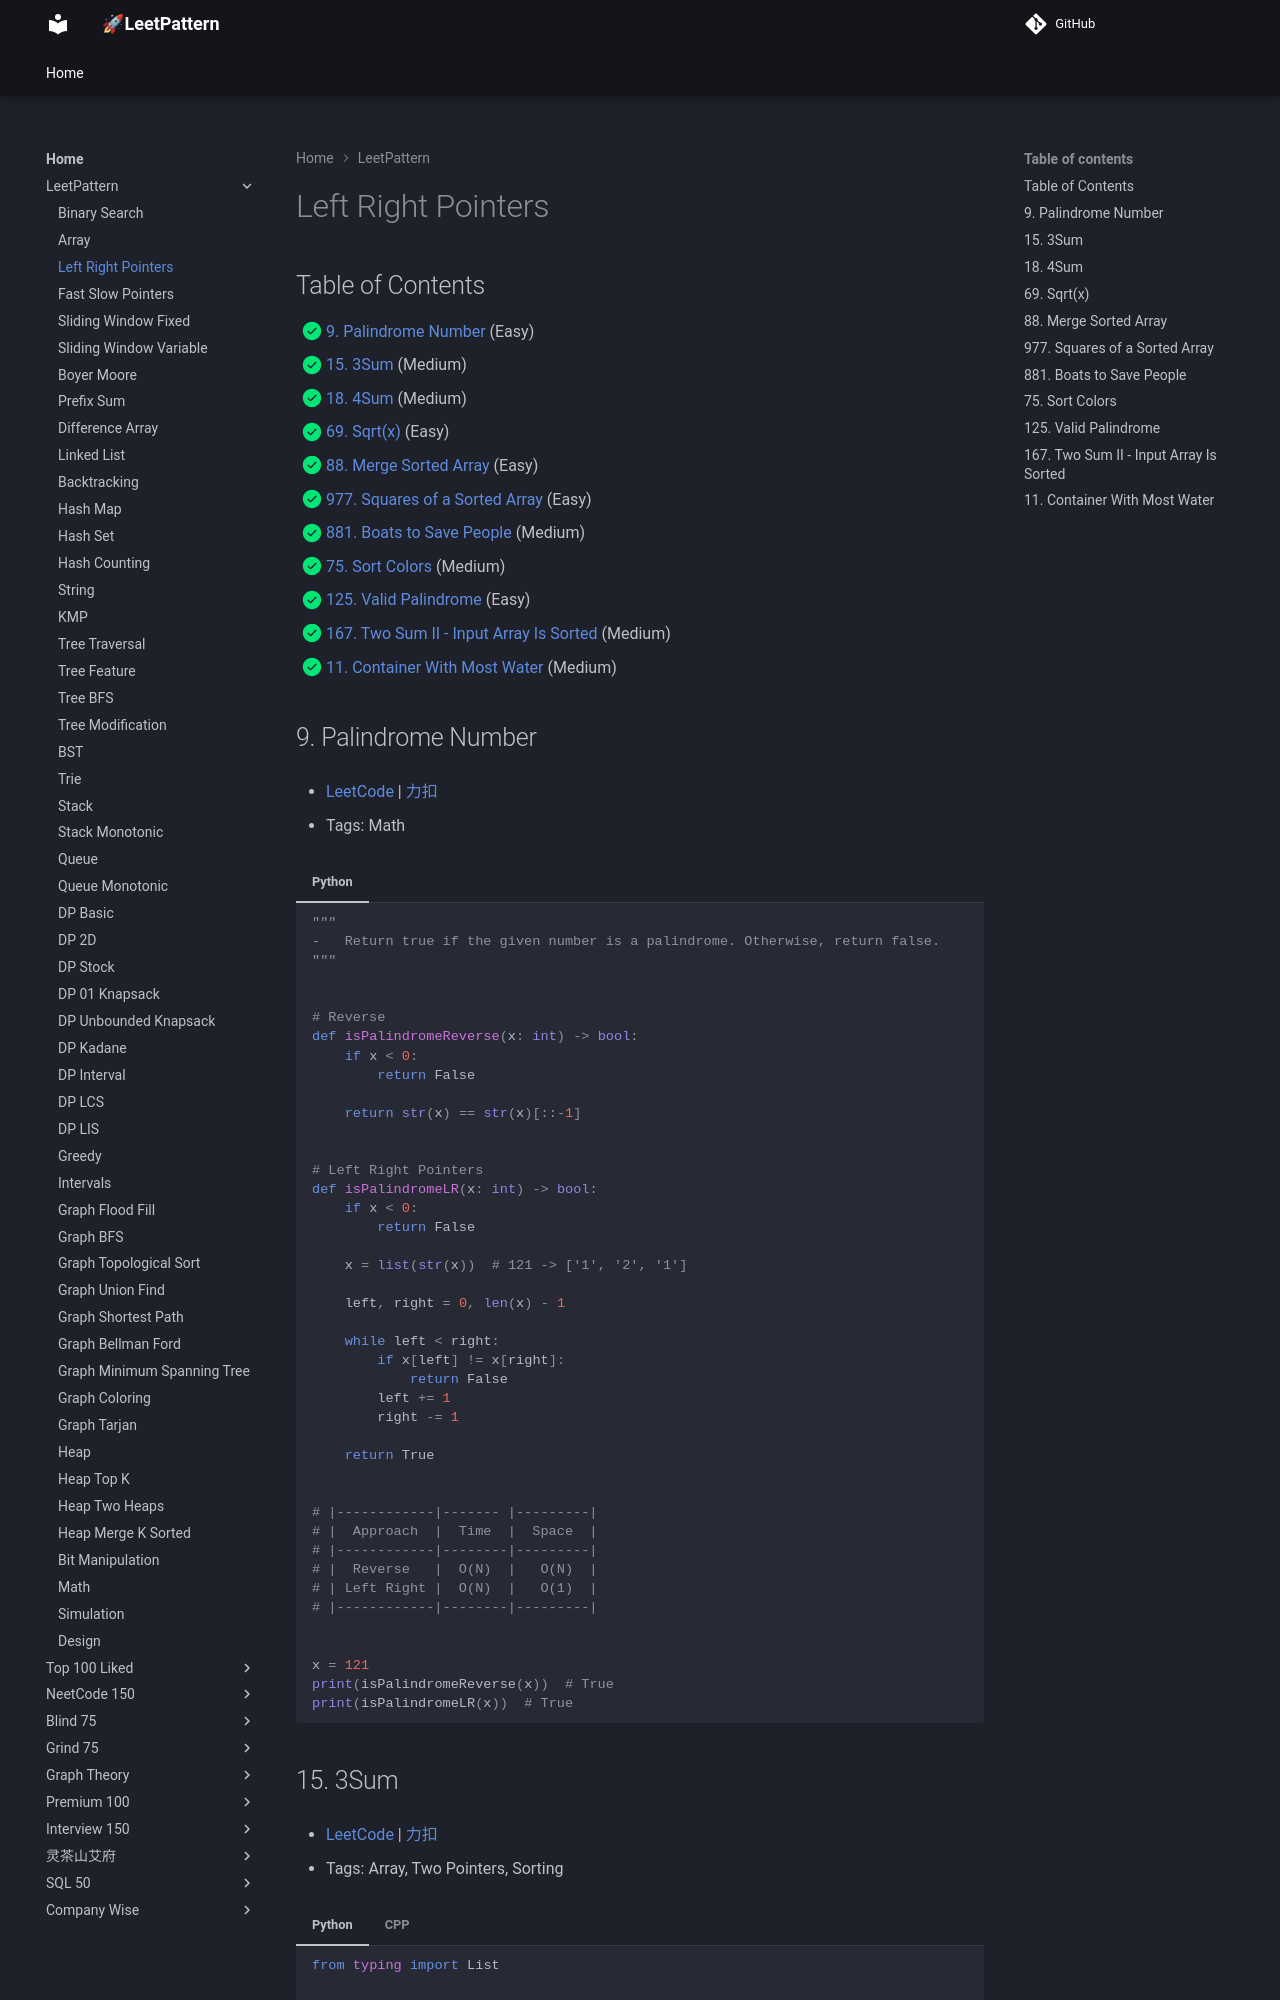

repository: russhustle/leetpattern · page: LeetPattern/left_right_pointers/index.html · generator: mkdocs

# Left Right Pointers

1. 0009 - [Palindrome Number](https://leetcode.com/problems/palindrome-number/) (Easy)
2. 0015 - [3Sum](https://leetcode.com/problems/3sum/) (Medium)
3. 0018 - [4Sum](https://leetcode.com/problems/4sum/) (Medium)
4. 0069 - [Sqrt(x)](https://leetcode.com/p
